Run: headless pygame with SDL's dummy video driver; simulated clock (each Clock.tick advances the game by its frame time, no real sleeping); random seed 0; keys injected as events and as key.get_pressed() state; no mouse input.
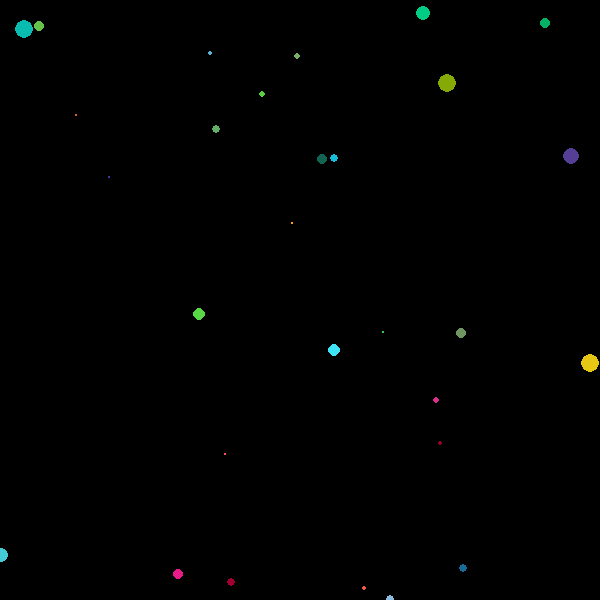
Frame 1 of 4 · flips 1–60 · no input
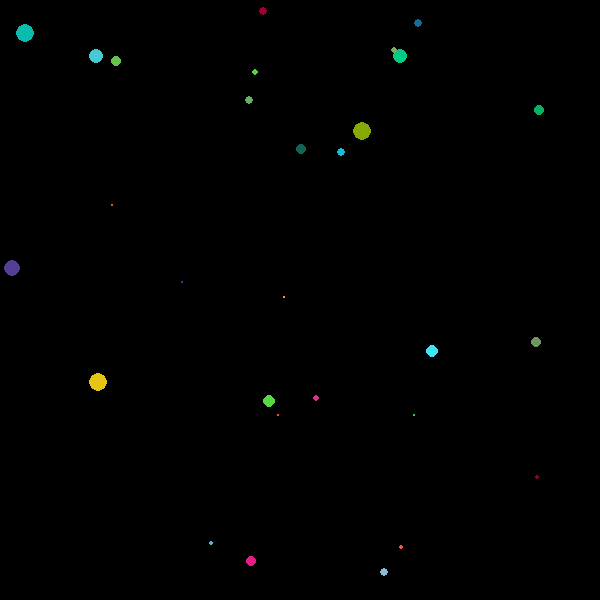
Frame 2 of 4 · flips 61–180 · tapped SPACE, RETURN · held RIGHT (→), D
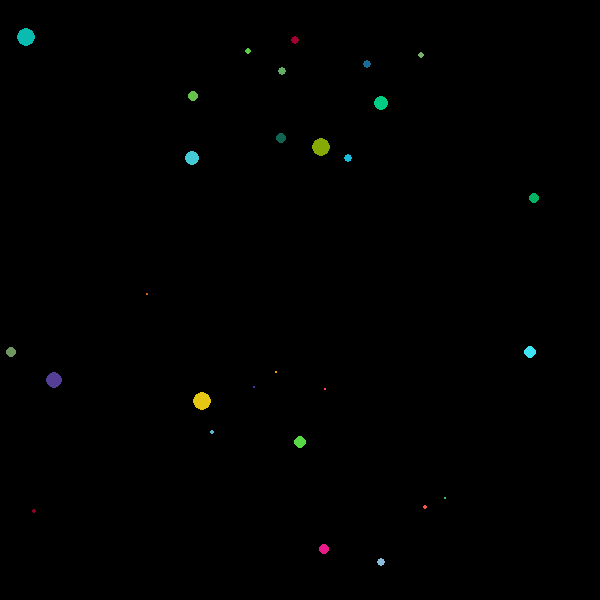
Frame 3 of 4 · flips 181–300 · held DOWN (↓), S
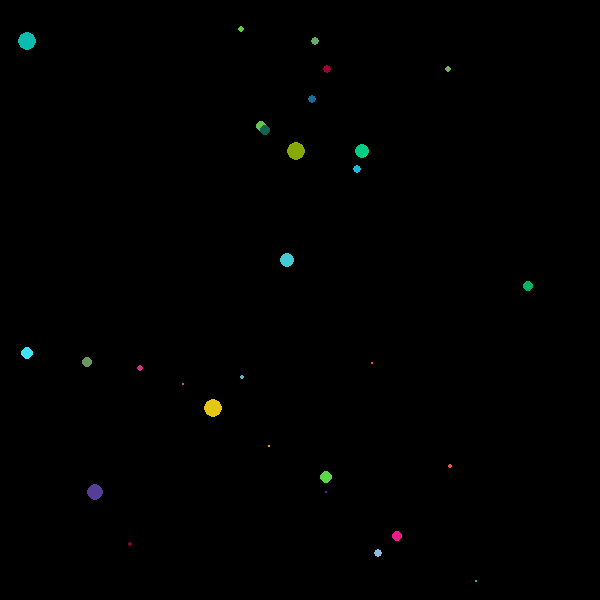
Frame 4 of 4 · flips 301–420 · held LEFT (←), A, UP (↑), W

The pygame program that drew these frames:

import pygame
import os
import math
import random

#sets the screen to the top left corner of the monitor
os.environ["SDL_VIDEO_WINDOW_POS"] = "%d, %d" % (5, 5)
pygame.init()

wS = 600

window = pygame.display.set_mode((wS, wS), 0, 0)

center = [wS/2, wS/2]
centerMass = 100000000000
G = 0.0000000000667408
pi = math.pi

scalar = 4
avgPull = 0
instances = 0
maxPull = 0
minPull = 10
sumPull = 0
avgNumerator = 0
sumNumerator = 0
maxNum = 0
minNum = 1000
density = 10

showInfo = False
gravEnabled = False

class Obstacle:
    def __init__(self, position, velocity, radius, elasticity, mass, color):
        self.position = position
        self.velocity = velocity
        self.radius = (mass / density)
        self.color = color
        self.angle = math.atan(velocity[1]/velocity[0])
        self.elasticity = elasticity
        self.mass = mass



    def getPosition(self):
        return self.position

    def getVelocity(self):
        return self.velocity

    def getRadius(self):
        return self.radius

    def getElasticity(self):
        return self.elasticity

    def getMass(self):
        return self.mass
    def getColor(self):
        return self.color

    def setVelocity(self, velocity):
        self.velocity = velocity
        self.angle = math.atan(velocity[1]/velocity[0])

    def move(self):
        self.position[0] += self.velocity[0]
        self.position[1] += self.velocity[1]
        self.position[0] %= wS
        self.position[1] %= wS


    def softCollisions(self, obs):
        loc = self.position
        rad = self.radius
        newV = self.velocity
        m = self.mass

        for i in range(len(obs)):

            if not obs[i] == self:
                oP = obs[i].getPosition()
                oR = obs[i].getRadius()
                d = dist(loc, oP)
                if d <= (rad + oR):
                    global scalar
                    global avgPull
                    global sumPull
                    global minPull
                    global maxPull
                    global instances

                    #the percent of the net mass (both masses combined) that the other object is
                    oM = obs[i].getMass()
                    tM = m + oM
                    opM = oM/tM

                    dispX = (oP[0] - loc[0])
                    dispY = (oP[1] - loc[1])
                    mag = dist(dispX, dispY)
                    angA = math.atan(dispY / dispX)
                    angB = math.acos(dispX / mag)
                    t = math.cos(angB) / math.fabs(math.cos(angB))

                    pull = -(math.e / 10) / ((d) ** 2)

                    newV[0] += pull * math.cos(angA) * scalar * t * opM
                    newV[1] += pull * math.sin(angA) * scalar * t * opM
                    newV[0] *= obs[i].getElasticity()
                    newV[1] *= obs[i].getElasticity()


        return newV

    def gravity(self):
        global center
        global centerMass
        global G

        pos = self.position

        dif = [pos[0] - center[0], pos[1] - center[1]]
        cAng = math.atan(dif[1]/dif[0])
        mag = dist(dif[0], dif[1])
        bAng = math.acos(dif[0] / mag)
        t = math.cos(bAng)/math.fabs(math.cos(bAng))

        d = dist(pos, center)

        newV = self.getVelocity()

        newV[0] -= ((centerMass * G)/(d ** 2)) * math.cos(cAng) * t
        newV[1] -= ((centerMass * G)/(d ** 2)) * math.sin(cAng) * t



        pygame.draw.circle(window, (250, 250, 250), (int(center[0]), int(center[1])), 10)

        return newV







def Obstacles(obs):

    newVs = []
    for i in range(len(obs)):

        position = obs[i].getPosition()
        color = obs[i].getColor()
        radius = obs[i].getRadius()

        newVs.append(obs[i].softCollisions(obs))
        if gravEnabled:
            newVs.pop(len(newVs) - 1)
            newVs.append(obs[i].gravity())


        pygame.draw.circle(window, (int(color[0]), int(color[1]), int(color[2])), (int(position[0]), int(position[1])), int(radius))

    for i in range(len(obs)):
        obs[i].setVelocity(newVs[i])
        obs[i].move()






def dist(pos1, pos2):
    if type(pos1) == list:
        return math.sqrt((((pos1[0] - pos2[0]) ** 2) + ((pos1[1] - pos2[1]) ** 2)))
    elif type(pos1) == int or type(pos1) == float:
        return math.sqrt((pos1 ** 2) + (pos2 ** 2))


def rand(mi, ma):
    r = random.random()
    return (mi + (r * (ma - mi)))

def sign(input):
    return (input/math.fabs(input))

def hud(fps):
    global showInfo
    if showInfo:

        font = pygame.font.SysFont('arial', 10)

        frames = font.render("FPS: " + str(math.floor(fps)), False, (250, 250, 250))
        window.blit(frames, (2, 2))

def run():
    clock = pygame.time.Clock()

    numOfObs = 30
    obstacles = []
    maxR = 7
    minR = 2
    maxV = 1
    maxE = 1
    minE = 0.9
    maxM = 100
    minM = 1


    for i in range(numOfObs):
        overlapping = True
        pos = [0, 0]
        while overlapping and len(obstacles) > 0:
            pos = [rand(0, wS), rand(0, wS)]
            for u in range(len(obstacles)):
                if dist(pos, obstacles[u].getPosition()) > 80:
                    overlapping = False

        obstacles.append(Obstacle(pos, [rand(-maxV, maxV), rand(-maxV, maxV)], rand(minR, maxR), rand(minE, maxE), rand(minM, maxM), (int(rand(0, 250)), int(rand(0, 250)), int(rand(0, 250)))))


    global showInfo
    global gravEnabled

    while True:
        window.fill((0, 0, 0))
        clock.tick()


        keys = pygame.key.get_pressed()
        for event in pygame.event.get():
            pass
        if keys[pygame.K_ESCAPE]:
            break

        if keys[pygame.K_i]:
            showInfo = True
        else:
            showInfo = False

        if keys[pygame.K_g]:
            gravEnabled = True
        else:
            gravEnabled = False


        Obstacles(obstacles)
        hud(clock.get_fps())
        pygame.display.flip()

def main():
    run()

main()








pygame.quit()
quit()
